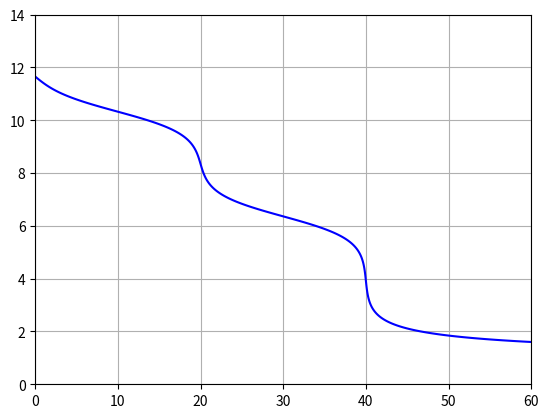

Python code for this plot:
import numpy as np
import matplotlib.pyplot as plt

# 定义 x 和 y 的范围
x = np.linspace(0, 60, 1000)
y = np.linspace(0, 14, 1000)
X, Y = np.meshgrid(x, y)

# 碳酸分布分数，Y 为 pH，a2 为 H2A，a1 为 HA-，a0 为 A2-
a2 = 10**(-2*Y)
a1 = 10**(-Y-6.36)
a0 = 10**(-6.36-10.33)
# 分析浓度，碳酸钠浓度为 A，盐酸浓度为 B
A = 0.1*20/(20+X)
B = 0.1*X/(20+X)
# 计算函数值
Z = 10**(-Y) - 10**(Y-14) + 2*A - B - 2*A*a0/(a2+a1+a0) - A*a1/(a2+a1+a0)

# 绘制等高线并保存数据
contours = plt.contour(X, Y, Z, levels=[0], colors='blue')

# 使用 contours.allsegs 获取等高线数据
with open('data.dat', 'w') as datfile:
    for seg_collection in contours.allsegs:
        for seg in seg_collection:
            for x_point, y_point in seg:
                datfile.write(f'{x_point} {y_point}\n')
            datfile.write('\n')  # 添加空行以区分不同的等高线段

# 显示绘制的图像
plt.grid(True)
plt.show()
